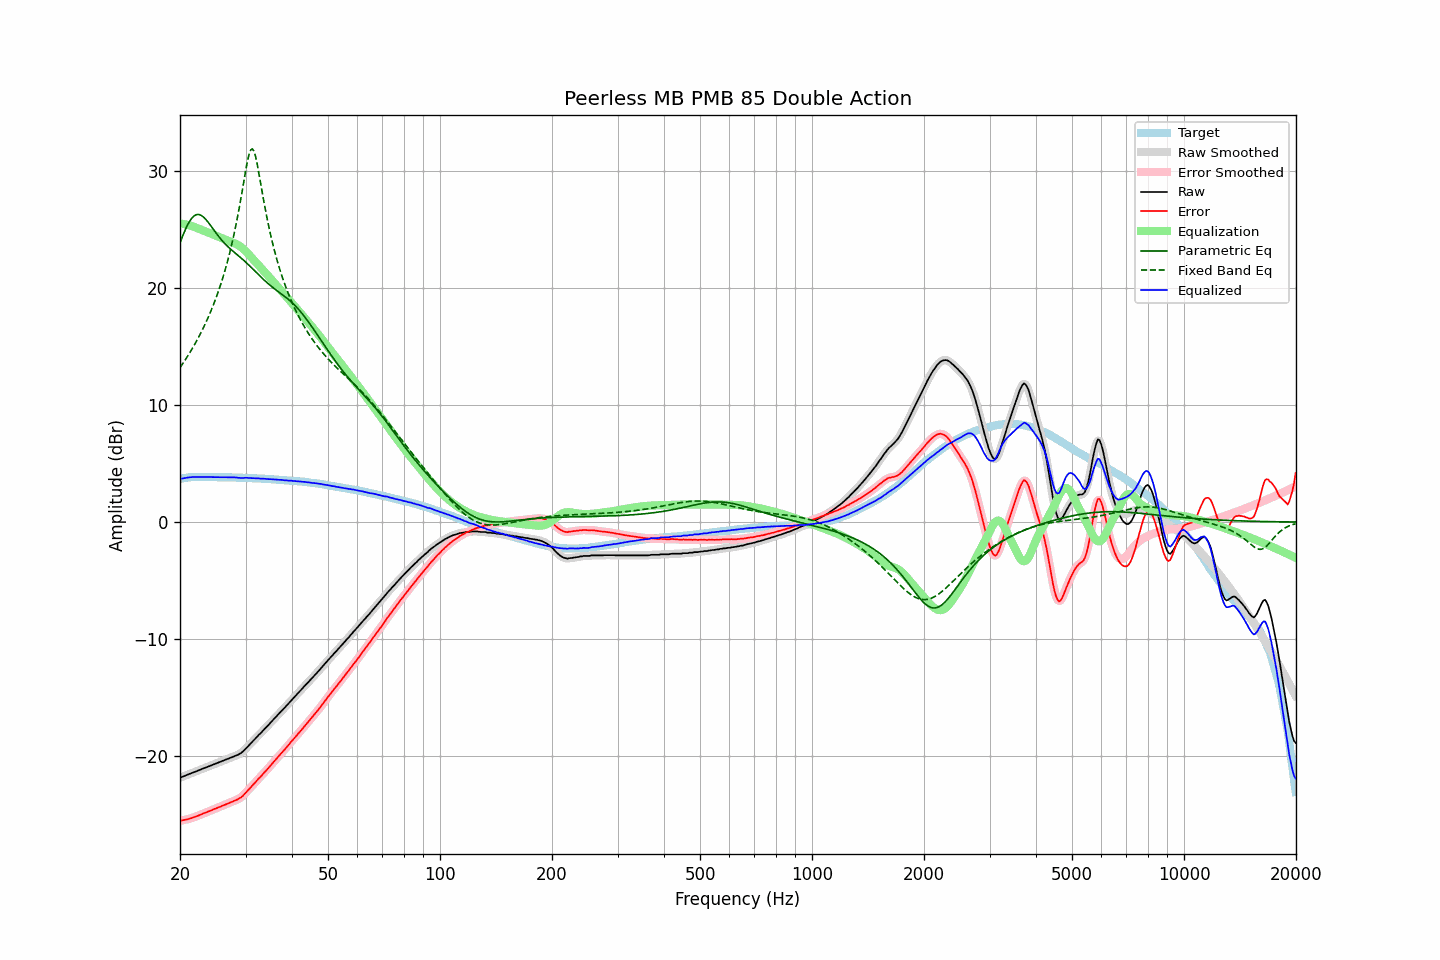

The data file committed next to this chart (first rows):
frequency, raw, error, smoothed, error_smoothed, equalization, parametric_eq, fixed_band_eq, equalized_raw, equalized_smoothed, target
20.00, -21.88, -25.56, -21.88, -25.56, 25.56, 23.89, 13.21, 3.68, 3.68, 3.68
20.20, -21.82, -25.53, -21.82, -25.54, 25.54, 24.25, 13.41, 3.72, 3.71, 3.71
20.40, -21.77, -25.51, -21.77, -25.51, 25.51, 24.59, 13.61, 3.74, 3.74, 3.74
20.61, -21.71, -25.47, -21.71, -25.48, 25.48, 24.92, 13.82, 3.77, 3.77, 3.76
20.81, -21.66, -25.45, -21.66, -25.45, 25.45, 25.22, 14.03, 3.79, 3.79, 3.79
21.02, -21.60, -25.42, -21.60, -25.42, 25.42, 25.49, 14.25, 3.81, 3.81, 3.82
21.23, -21.55, -25.38, -21.55, -25.38, 25.38, 25.73, 14.47, 3.83, 3.83, 3.83
21.44, -21.50, -25.34, -21.50, -25.34, 25.34, 25.94, 14.70, 3.84, 3.84, 3.84
21.66, -21.44, -25.29, -21.44, -25.29, 25.29, 26.10, 14.93, 3.85, 3.85, 3.85
21.87, -21.39, -25.24, -21.39, -25.24, 25.24, 26.22, 15.17, 3.85, 3.86, 3.85
22.09, -21.33, -25.19, -21.33, -25.19, 25.19, 26.29, 15.42, 3.86, 3.86, 3.86
22.31, -21.28, -25.14, -21.28, -25.14, 25.14, 26.32, 15.67, 3.86, 3.86, 3.86
22.54, -21.22, -25.08, -21.22, -25.08, 25.08, 26.30, 15.93, 3.86, 3.86, 3.86
22.76, -21.17, -25.03, -21.17, -25.03, 25.03, 26.25, 16.20, 3.86, 3.86, 3.86
22.99, -21.11, -24.96, -21.11, -24.97, 24.97, 26.16, 16.47, 3.86, 3.86, 3.85
23.22, -21.06, -24.91, -21.06, -24.91, 24.92, 26.05, 16.76, 3.86, 3.86, 3.85
23.45, -21.01, -24.86, -21.01, -24.86, 24.86, 25.90, 17.05, 3.85, 3.85, 3.85
23.69, -20.95, -24.80, -20.95, -24.81, 24.80, 25.74, 17.35, 3.85, 3.85, 3.85
23.92, -20.90, -24.75, -20.90, -24.75, 24.75, 25.57, 17.66, 3.85, 3.85, 3.85
24.16, -20.84, -24.69, -20.84, -24.69, 24.69, 25.38, 17.99, 3.85, 3.85, 3.85
24.40, -20.79, -24.64, -20.79, -24.64, 24.64, 25.19, 18.32, 3.85, 3.85, 3.85
24.65, -20.73, -24.57, -20.73, -24.58, 24.58, 25.00, 18.67, 3.85, 3.85, 3.84
24.89, -20.68, -24.52, -20.68, -24.52, 24.52, 24.81, 19.03, 3.84, 3.84, 3.84
25.14, -20.63, -24.47, -20.63, -24.47, 24.47, 24.63, 19.40, 3.84, 3.84, 3.84
25.39, -20.57, -24.41, -20.57, -24.41, 24.41, 24.45, 19.79, 3.84, 3.84, 3.84
25.65, -20.52, -24.36, -20.52, -24.36, 24.36, 24.28, 20.20, 3.83, 3.84, 3.84
25.91, -20.46, -24.29, -20.46, -24.30, 24.30, 24.11, 20.62, 3.84, 3.84, 3.83
26.16, -20.41, -24.24, -20.41, -24.24, 24.24, 23.96, 21.07, 3.83, 3.83, 3.83
26.43, -20.35, -24.18, -20.35, -24.18, 24.19, 23.81, 21.53, 3.83, 3.83, 3.83
26.69, -20.30, -24.13, -20.30, -24.13, 24.13, 23.67, 22.02, 3.83, 3.83, 3.83
26.96, -20.24, -24.07, -20.24, -24.07, 24.07, 23.54, 22.53, 3.83, 3.83, 3.83
27.23, -20.19, -24.01, -20.19, -24.02, 24.02, 23.41, 23.07, 3.83, 3.83, 3.82
27.50, -20.14, -23.96, -20.14, -23.96, 23.96, 23.29, 23.64, 3.82, 3.83, 3.82
27.77, -20.08, -23.89, -20.08, -23.90, 23.91, 23.17, 24.24, 3.83, 3.83, 3.81
28.05, -20.03, -23.84, -20.03, -23.84, 23.85, 23.06, 24.87, 3.82, 3.82, 3.81
28.33, -19.97, -23.77, -19.97, -23.78, 23.78, 22.95, 25.54, 3.81, 3.81, 3.80
28.62, -19.92, -23.72, -19.92, -23.72, 23.71, 22.83, 26.25, 3.79, 3.79, 3.80
28.90, -19.84, -23.64, -19.85, -23.64, 23.62, 22.72, 26.99, 3.78, 3.78, 3.80
29.19, -19.76, -23.55, -19.76, -23.55, 23.53, 22.60, 27.77, 3.77, 3.77, 3.79
29.48, -19.65, -23.44, -19.64, -23.43, 23.42, 22.48, 28.57, 3.77, 3.77, 3.79
29.78, -19.51, -23.29, -19.51, -23.30, 23.29, 22.35, 29.39, 3.78, 3.78, 3.78
30.08, -19.36, -23.14, -19.37, -23.15, 23.16, 22.23, 30.18, 3.79, 3.78, 3.78
30.38, -19.23, -23.00, -19.23, -23.00, 23.01, 22.10, 30.90, 3.78, 3.78, 3.77
30.68, -19.09, -22.86, -19.09, -22.86, 22.86, 21.96, 31.48, 3.77, 3.78, 3.77
30.99, -18.94, -22.70, -18.94, -22.70, 22.71, 21.83, 31.85, 3.77, 3.77, 3.76
31.30, -18.79, -22.54, -18.80, -22.55, 22.55, 21.69, 31.94, 3.76, 3.76, 3.75
31.61, -18.65, -22.40, -18.65, -22.40, 22.40, 21.55, 31.74, 3.75, 3.75, 3.75
31.93, -18.51, -22.25, -18.50, -22.25, 22.25, 21.42, 31.28, 3.74, 3.75, 3.74
32.24, -18.36, -22.09, -18.36, -22.10, 22.10, 21.28, 30.65, 3.74, 3.74, 3.73
32.57, -18.21, -21.94, -18.22, -21.95, 21.95, 21.14, 29.91, 3.74, 3.73, 3.73
32.89, -18.09, -21.81, -18.08, -21.80, 21.80, 21.01, 29.12, 3.71, 3.72, 3.72
33.22, -17.94, -21.65, -17.94, -21.65, 21.65, 20.88, 28.33, 3.71, 3.71, 3.71
33.55, -17.79, -21.50, -17.80, -21.50, 21.50, 20.75, 27.55, 3.71, 3.71, 3.71
33.89, -17.65, -21.35, -17.65, -21.35, 21.35, 20.62, 26.81, 3.70, 3.70, 3.70
34.23, -17.51, -21.20, -17.51, -21.20, 21.20, 20.50, 26.10, 3.69, 3.69, 3.69
34.57, -17.37, -21.05, -17.36, -21.05, 21.04, 20.38, 25.43, 3.67, 3.68, 3.68
34.92, -17.21, -20.88, -17.22, -20.89, 20.89, 20.26, 24.79, 3.67, 3.67, 3.67
35.27, -17.06, -20.72, -17.07, -20.73, 20.73, 20.15, 24.20, 3.67, 3.66, 3.66
35.62, -16.92, -20.57, -16.92, -20.57, 20.57, 20.04, 23.63, 3.65, 3.66, 3.65
35.97, -16.77, -20.41, -16.77, -20.41, 20.41, 19.94, 23.10, 3.64, 3.64, 3.64
... 635 more rows
